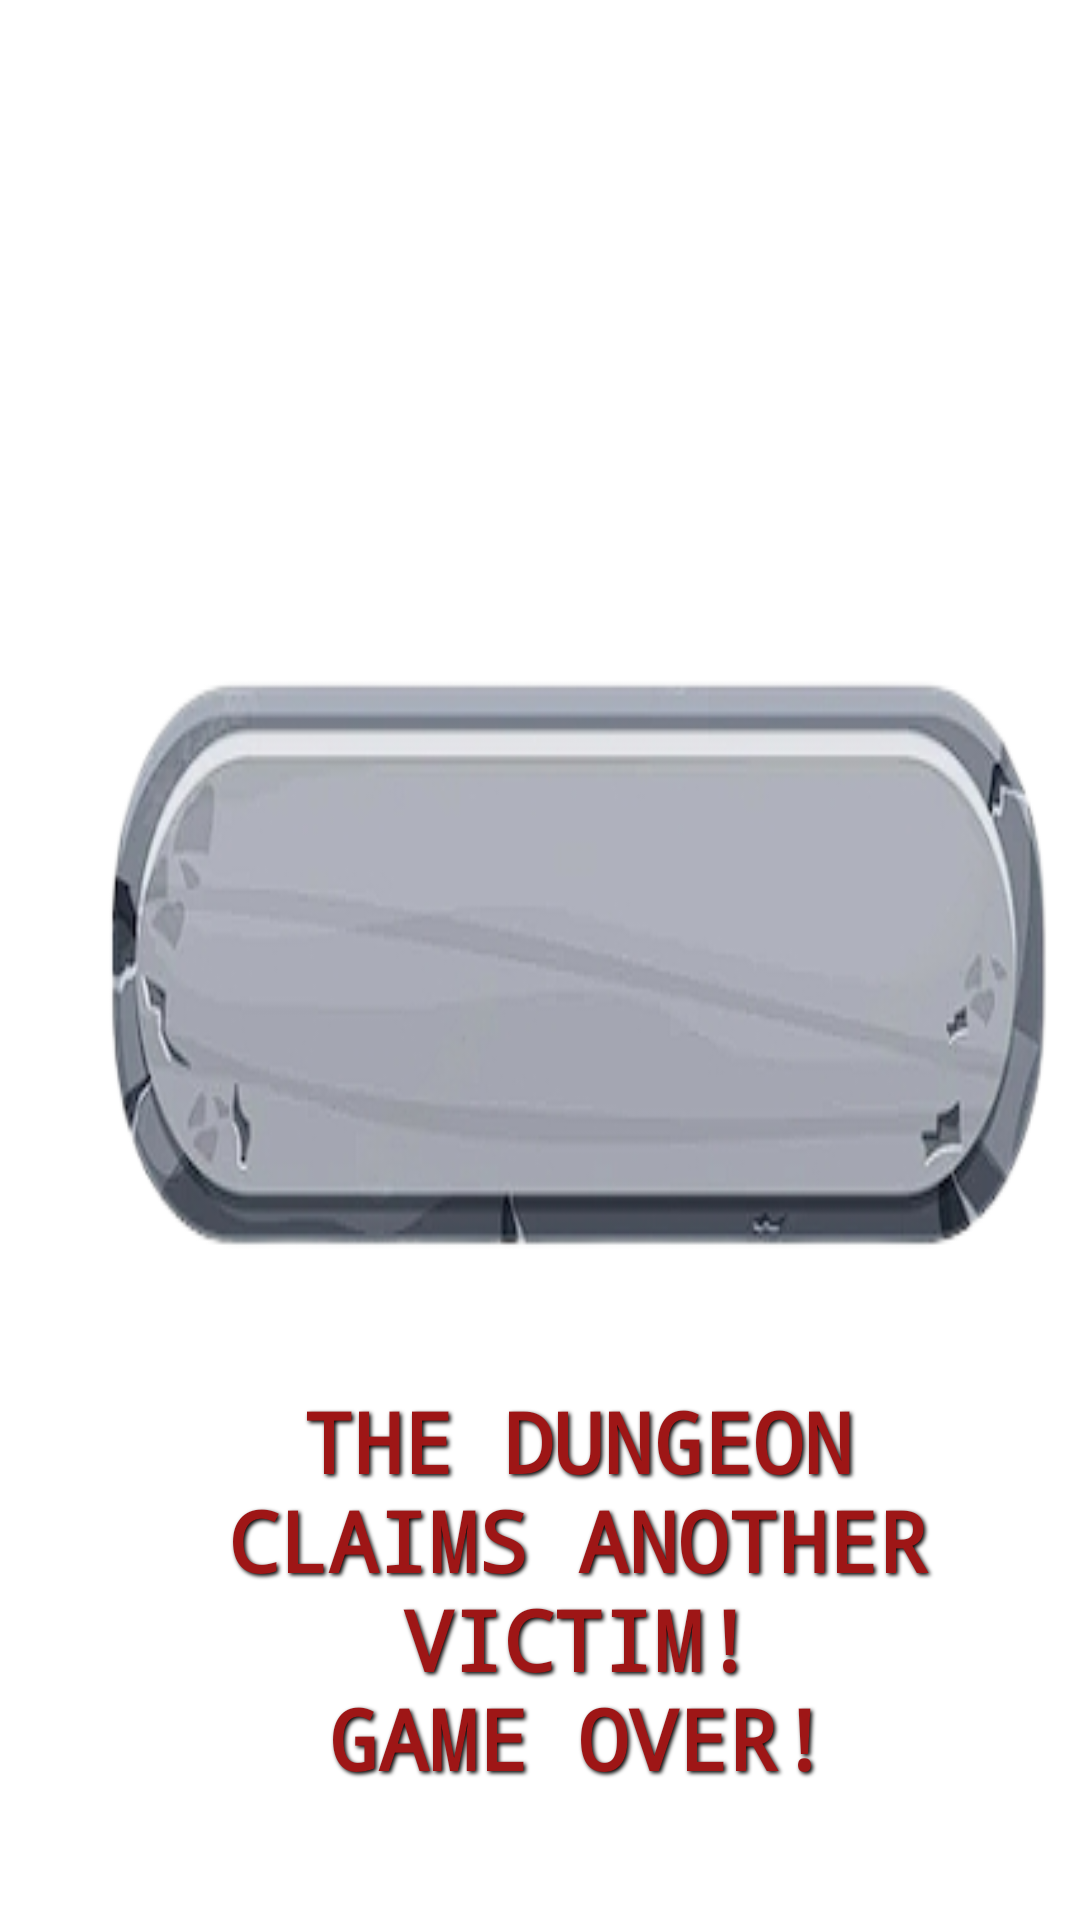

Here is an Android app screen rendered from its layout file. Give the layout XML and the strings, colors and styles it references.
<!-- AndroidManifest.xml: application theme Theme.OneDeckDungeon -->
<!-- res/layout/losepopup_layout.xml -->
<?xml version="1.0" encoding="utf-8"?>
<androidx.constraintlayout.widget.ConstraintLayout xmlns:android="http://schemas.android.com/apk/res/android"
    xmlns:app="http://schemas.android.com/apk/res-auto"
    xmlns:tools="http://schemas.android.com/tools"
    android:layout_width="wrap_content"
    android:layout_height="wrap_content">

    <ImageView
        android:id="@+id/imageView"
        android:layout_width="365dp"
        android:layout_height="223dp"
        android:layout_marginStart="24dp"
        android:background="@drawable/odd_button"
        app:layout_constraintBottom_toBottomOf="parent"
        app:layout_constraintEnd_toEndOf="parent"
        app:layout_constraintHorizontal_bias="0.5"
        app:layout_constraintStart_toStartOf="parent"
        app:layout_constraintTop_toTopOf="parent"
        app:layout_constraintVertical_bias="0.5" />

    <TextView
        android:layout_width="245dp"
        android:layout_height="148dp"
        android:layout_centerHorizontal="true"
        android:layout_centerVertical="true"
        android:layout_marginBottom="36dp"
        android:fontFamily="monospace"
        android:gravity="center"
        android:shadowColor="@color/black"
        android:shadowDx="1.9"
        android:shadowDy="1.9"
        android:shadowRadius="2.9"
        android:text="@string/lose"
        android:textAlignment="center"
        android:textAllCaps="true"
        android:textColor="@color/red"
        android:textSize="28sp"
        android:textStyle="bold"
        app:layout_constraintBottom_toBottomOf="parent"
        app:layout_constraintEnd_toEndOf="parent"
        app:layout_constraintHorizontal_bias="0.611"
        app:layout_constraintStart_toStartOf="parent" />

</androidx.constraintlayout.widget.ConstraintLayout>
<!-- resources referenced by this layout -->
<resources>
  <color name="black">#FF000000</color>
  <color name="red">#9E1616</color>
  <!-- drawable odd_button: png bitmap (drawable-v24, 48752 bytes) -->
  <string name="lose">THE DUNGEON CLAIMS ANOTHER VICTIM!\nGAME OVER!</string>
  <style name="Theme.OneDeckDungeon" parent="Theme.MaterialComponents.DayNight.NoActionBar">
          
          <item name="colorPrimary">@color/purple_500</item>
          <item name="colorPrimaryVariant">@color/purple_700</item>
          <item name="colorOnPrimary">@color/white</item>
          
          <item name="colorSecondary">@color/teal_200</item>
          <item name="colorSecondaryVariant">@color/teal_700</item>
          <item name="colorOnSecondary">@color/black</item>
          
          <item name="android:statusBarColor">?attr/colorPrimaryVariant</item>
          
      </style>
  <color name="purple_500">#FF6200EE</color>
  <color name="purple_700">#FF3700B3</color>
  <color name="white">#FFFFFFFF</color>
  <color name="teal_200">#FF03DAC5</color>
  <color name="teal_700">#FF018786</color>
</resources>
